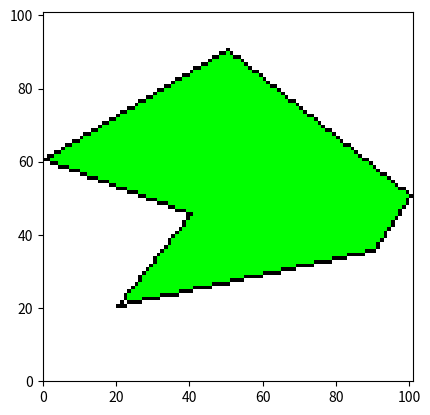

This figure's Python source:
import matplotlib.pyplot as plt
import numpy as np

def flood_fill(px, py, matriz, dim):
    pilha = [(px, py)]  # pilha de pontos
    
    while pilha:
        px, py = pilha.pop()
        
        if 0 <= px < matriz.shape[1] and 0 <= py < matriz.shape[0] and np.array_equal(matriz[dim - py - 1, px], [1, 1, 1]):
            matriz[dim - py - 1, px] = [0, 255, 0] 
            
            # adição dos vizinhos na pilha
            pilha.append((px + 1, py))
            pilha.append((px - 1, py))
            pilha.append((px, py + 1))
            pilha.append((px, py - 1))
    
    return matriz

def draw_forma(x_ini, y_ini, x_fim, y_fim, matriz, dim):
    delta_x = abs(x_fim - x_ini)
    delta_y = abs(y_fim - y_ini)
    passo_x = 1 if x_ini < x_fim else -1
    passo_y = 1 if y_ini < y_fim else -1
    erro = delta_x - delta_y
    
    while True:
        matriz[int(dim - y_ini - 1), x_ini] = [0, 0, 0]
        
        if x_ini == x_fim and y_ini == y_fim:
            break
        
        erro_duplo = 2 * erro
        if erro_duplo > -delta_y:
            erro -= delta_y
            x_ini += passo_x
        if erro_duplo < delta_x:
            erro += delta_x
            y_ini += passo_y
    
    return matriz

# tamanho da grade de pixels
resolucao = 101

canvas = np.ones((resolucao, resolucao, 3))

draw_forma(0, 60, 50, 90, canvas, resolucao)
draw_forma(50, 90, 100, 50, canvas, resolucao)
draw_forma(100, 50, 90, 35, canvas, resolucao)
draw_forma(90, 35, 20, 20, canvas, resolucao)
draw_forma(20, 20, 40, 45, canvas, resolucao)
draw_forma(40, 45, 0, 60, canvas, resolucao)

flood_fill(50, 50, canvas, resolucao)

plt.imshow(canvas, extent=[0, resolucao, 0, resolucao])
plt.show()
